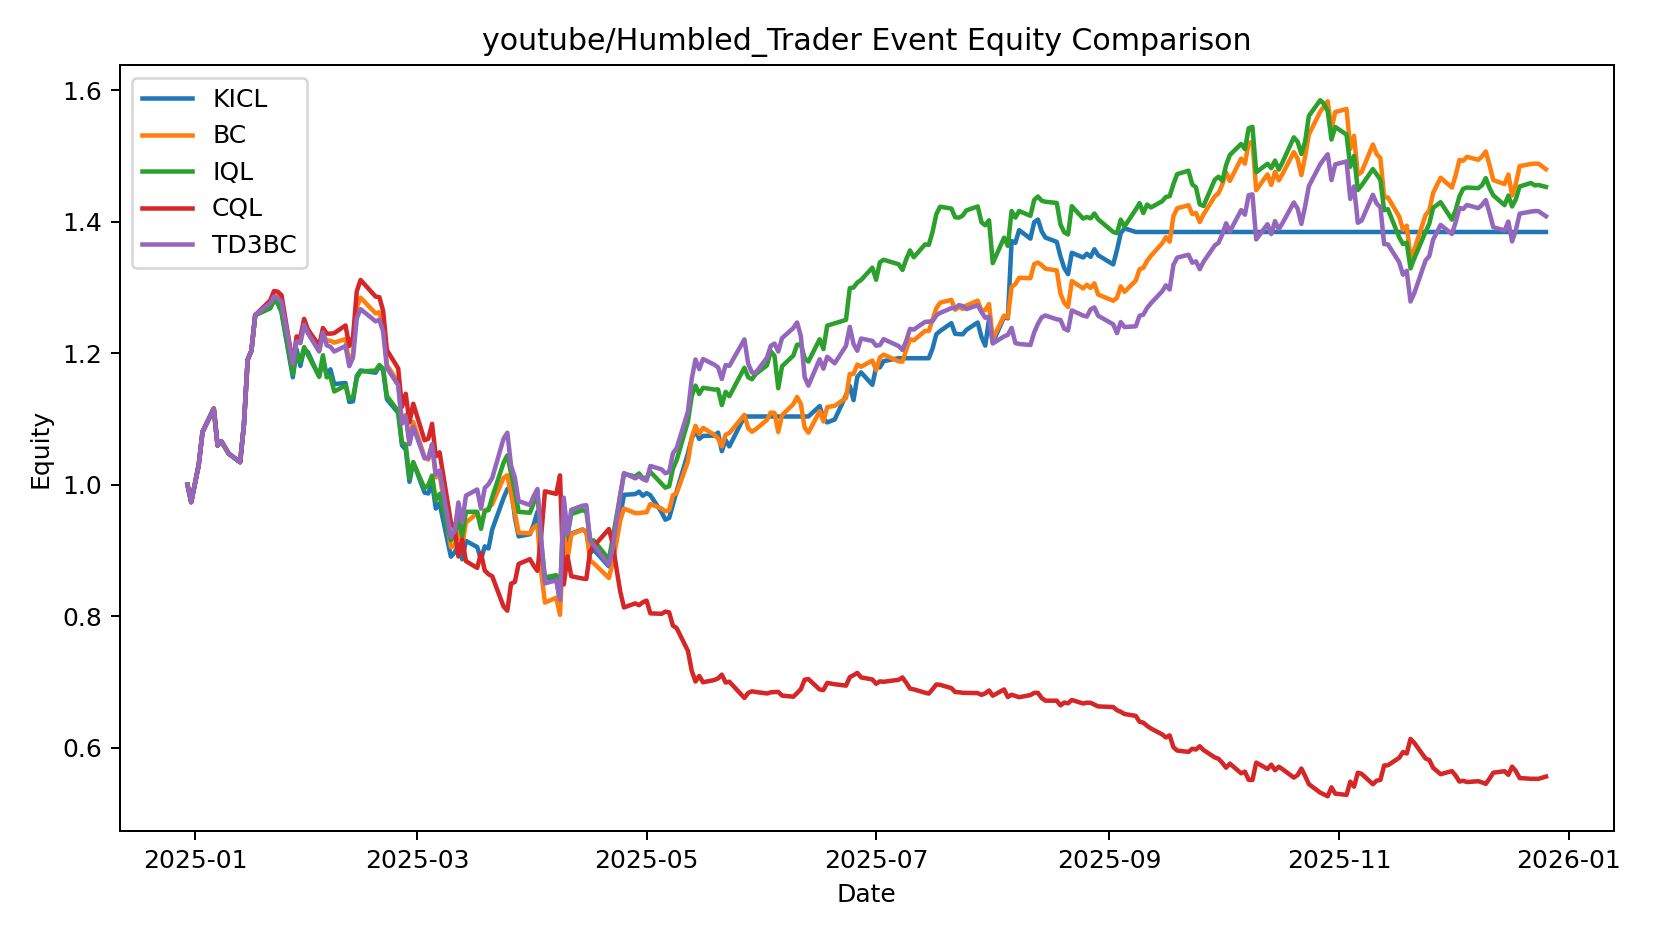

The data file committed next to this chart (first rows):
date, KICL, BC, IQL, CQL, TD3BC
2024-12-30 00:00:00, 1.0, 1.0, 1.0, 1.0, 1.0
2024-12-31 00:00:00, 0.9734, 0.9734, 0.9734, 0.9734, 0.9734
2025-01-02 00:00:00, 1.03, 1.03, 1.03, 1.03, 1.03
2025-01-03 00:00:00, 1.08, 1.08, 1.08, 1.08, 1.08
2025-01-06 00:00:00, 1.116, 1.116, 1.116, 1.116, 1.116
2025-01-07 00:00:00, 1.06, 1.06, 1.06, 1.06, 1.06
2025-01-08 00:00:00, 1.066, 1.066, 1.066, 1.066, 1.066
2025-01-10 00:00:00, 1.047, 1.047, 1.047, 1.047, 1.047
2025-01-13 00:00:00, 1.034, 1.034, 1.034, 1.034, 1.034
2025-01-14 00:00:00, 1.091, 1.091, 1.091, 1.091, 1.091
2025-01-15 00:00:00, 1.19, 1.19, 1.19, 1.19, 1.19
2025-01-16 00:00:00, 1.204, 1.204, 1.204, 1.204, 1.204
2025-01-17 00:00:00, 1.258, 1.258, 1.258, 1.258, 1.258
2025-01-21 00:00:00, 1.269, 1.278, 1.268, 1.281, 1.276
2025-01-22 00:00:00, 1.28, 1.288, 1.28, 1.295, 1.286
2025-01-23 00:00:00, 1.277, 1.286, 1.276, 1.294, 1.284
2025-01-24 00:00:00, 1.262, 1.279, 1.263, 1.288, 1.278
2025-01-27 00:00:00, 1.163, 1.181, 1.168, 1.184, 1.184
2025-01-28 00:00:00, 1.206, 1.222, 1.198, 1.226, 1.218
2025-01-29 00:00:00, 1.181, 1.215, 1.187, 1.224, 1.216
2025-01-30 00:00:00, 1.206, 1.244, 1.209, 1.252, 1.244
2025-01-31 00:00:00, 1.202, 1.232, 1.198, 1.236, 1.23
2025-02-03 00:00:00, 1.164, 1.203, 1.165, 1.212, 1.203
2025-02-04 00:00:00, 1.189, 1.228, 1.197, 1.238, 1.232
2025-02-05 00:00:00, 1.167, 1.219, 1.163, 1.23, 1.212
2025-02-06 00:00:00, 1.176, 1.219, 1.165, 1.23, 1.21
2025-02-07 00:00:00, 1.153, 1.216, 1.142, 1.231, 1.203
2025-02-10 00:00:00, 1.155, 1.221, 1.151, 1.242, 1.211
2025-02-11 00:00:00, 1.126, 1.184, 1.131, 1.211, 1.18
2025-02-12 00:00:00, 1.127, 1.2, 1.133, 1.225, 1.193
2025-02-13 00:00:00, 1.166, 1.27, 1.162, 1.294, 1.253
2025-02-14 00:00:00, 1.174, 1.285, 1.172, 1.311, 1.267
2025-02-18 00:00:00, 1.17, 1.261, 1.174, 1.286, 1.248
2025-02-19 00:00:00, 1.18, 1.262, 1.182, 1.285, 1.251
2025-02-20 00:00:00, 1.174, 1.242, 1.177, 1.265, 1.233
2025-02-21 00:00:00, 1.13, 1.182, 1.135, 1.205, 1.178
2025-02-24 00:00:00, 1.109, 1.155, 1.112, 1.177, 1.151
2025-02-25 00:00:00, 1.06, 1.094, 1.064, 1.118, 1.093
2025-02-26 00:00:00, 1.053, 1.106, 1.061, 1.138, 1.104
2025-02-27 00:00:00, 1.004, 1.065, 1.01, 1.095, 1.061
2025-02-28 00:00:00, 1.034, 1.095, 1.034, 1.123, 1.088
2025-03-03 00:00:00, 0.9879, 1.042, 0.9946, 1.068, 1.04
2025-03-04 00:00:00, 0.9866, 1.038, 0.9993, 1.07, 1.04
2025-03-05 00:00:00, 1.003, 1.061, 1.014, 1.092, 1.061
2025-03-06 00:00:00, 0.9637, 1.011, 0.9762, 1.043, 1.015
2025-03-07 00:00:00, 0.9717, 1.016, 0.9859, 1.049, 1.021
2025-03-10 00:00:00, 0.8905, 0.9049, 0.9153, 0.9426, 0.9207
2025-03-11 00:00:00, 0.8968, 0.9069, 0.9225, 0.9339, 0.9294
2025-03-12 00:00:00, 0.9075, 0.933, 0.9507, 0.8909, 0.9729
2025-03-13 00:00:00, 0.8865, 0.907, 0.9223, 0.9167, 0.9425
2025-03-14 00:00:00, 0.9144, 0.9423, 0.9587, 0.8836, 0.9832
2025-03-17 00:00:00, 0.9051, 0.9566, 0.9587, 0.8734, 0.9927
2025-03-18 00:00:00, 0.8859, 0.9368, 0.9328, 0.8958, 0.9636
2025-03-19 00:00:00, 0.9062, 0.9605, 0.9598, 0.8694, 0.995
2025-03-20 00:00:00, 0.9029, 0.9641, 0.9613, 0.8637, 1.001
2025-03-21 00:00:00, 0.9321, 0.9705, 0.9813, 0.8605, 1.01
2025-03-24 00:00:00, 0.9796, 1.01, 1.033, 0.8146, 1.07
2025-03-25 00:00:00, 0.9931, 1.014, 1.045, 0.8083, 1.079
2025-03-26 00:00:00, 0.9971, 0.985, 1.017, 0.8493, 1.029
2025-03-27 00:00:00, 0.9505, 0.9579, 0.9925, 0.852, 1.011
... 189 more rows
